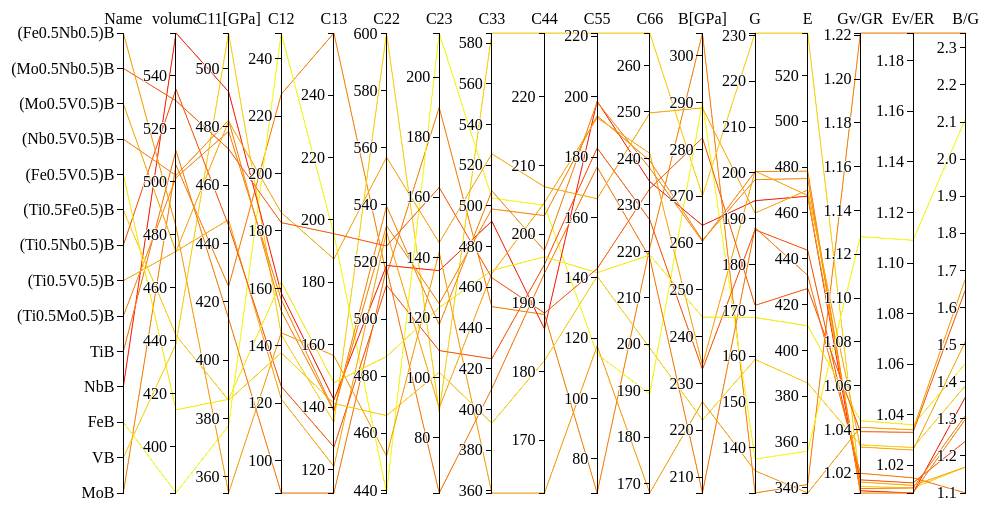
D3 v3 page, settled after 360 driven frames (6 s of simulated time); the page loaded 1 data file(s).



var margin = {top: 30, right: 5, bottom: 10, left: 100},
    width = 1000 - margin.left - margin.right,
    height = 500 - margin.top - margin.bottom;
    
var x = d3.scale.ordinal().rangePoints([0, width], 1),
    y = {},
    dragging = {};
    
    
var line = d3.svg.line(),
    axis = d3.svg.axis().orient("left"),
    backgroundnew,
    foregroundnew,
    background,
    foreground;           
    
var green_to_red = d3.scale.linear()
   .domain([560,400])
   .range(["red","yellow"])
   .interpolate(d3.interpolateLab);    
        

var svg= d3.select("body")
             .append("svg") 
             .attr("width",width+ margin.left + margin.right)
             .attr("height",height + margin.top + margin.bottom)
             .append("g")
             .attr("transform","translate("+ margin.left +","+margin.top+")"); 



//upload the csv file
d3.csv("parallel_data.csv", function(error,data) {

// Extract the list of name, dimensions and create a scale for each.        
 x.domain(dimensions = d3.keys(data[0]).filter(function(d) {
     
    // adding names on the first axis 
     if(d==="Name"){  return y[d]=d3.scale.ordinal()
            .domain(data.map(function(p) {return p[d];}))
            .rangePoints([height,0]);
                }    
    // parsing the data (values) for each axis  
    return d != "Name" && (y[d] = d3.scale.linear()
        .domain(d3.extent(data, function(p) { return +p[d]; }))
        .range([height, 0]));
  }));
  
    console.log(data);
// Add grey background lines for context.
 backgroundnew = svg.append("g")
      .attr("class", "background");
 background=backgroundnew.selectAll("path")
      .data(data)
      .enter().append("path")
      .attr("d", path);

  // Add blue foreground lines for focus.
  foregroundnew = svg.append("g")
      .attr("class", "foreground");
  foreground=foregroundnew.selectAll("path")
      .data(data)
      .enter().append("path")
      .attr("d", path)
      .attr("stroke", function(d) { return green_to_red(d.volume);});
    
// Add a group element for each dimension.
  var g = svg.selectAll(".dimension")
      .data(dimensions)
      .enter()
      .append("g")
      .attr("class", "dimension")
      .attr("transform", function(d) { return "translate(" + x(d) + ")"; })
   // Add reordering   
      .call(d3.behavior.drag()
        .origin(function(d) { return {x: x(d)}; })
        .on("dragstart", function(d) {
          dragging[d] = x(d);
          background.attr("visibility", "hidden");
        })
        .on("drag", function(d) {
          dragging[d] = Math.min(width, Math.max(0, d3.event.x));
          foreground.attr("d", path);
          dimensions.sort(function(a, b) { return position(a) - position(b); });
          x.domain(dimensions);
          g.attr("transform", function(d) { return "translate(" + position(d) + ")"; })
        })
        .on("dragend", function(d) {
          delete dragging[d];
          transition(d3.select(this)).attr("transform", "translate(" + x(d) + ")");
          transition(foreground).attr("d", path);
          background
              .attr("d", path)
            .transition()
              .delay(500)
              .duration(0);
            //  .attr("visibility", null);
        }));

 //Add an axis and title
    g.append("g")
       .attr("class", "axis") 
       .each( function(d){d3.select(this).call(axis.scale(y[d])); })
       .append("text")
       .style("text-anchor", "middle")
       .attr("y", -9)
       .text(function(d) { return d; })
       .on("dblclick", flipAxisAndUpdatePath);
    //   .on("drag",drag); 
        
  // Add brush     
    g.append("g")
       .attr("class", "brush")
       .each(function(d) {
        d3.select(this).call(y[d].brush = d3.svg.brush().y(y[d])
                             .on("brushstart", brushstart)
                             .on("brush", brush));
        })
       .selectAll("rect")
       .attr("x", -8)
       .attr("width", 16);
    

    
 function flipAxisAndUpdatePath(d) {
  y[d].domain(y[d].domain().reverse());
   d3.select(this.parentElement) 
     .transition()
     .duration(1100)
     .call(axis.scale(y[d]));
   foreground=foregroundnew.selectAll("path")
       .data(data)
       .attr("d", path)
       .attr("stroke", function(d) { return green_to_red(d.volume);});
   background=backgroundnew.selectAll("path")
       .data(data)
       .attr("d", path);
     
}   
});
    

function position(d) {
   var v=dragging[d];
   return v==null? x(d): v; 
}

function transition(g) {
  return g.transition().duration(500);
}

    
function path(d) {
  return line(dimensions.map(function(p) { return [x(p), y[p](d[p])]; }));
}   
    
function brushstart() {
  d3.event.sourceEvent.stopPropagation();
}    
    
function brush() {
  var actives = dimensions.filter(function(p) { return !y[p].brush.empty(); }),
      extents = actives.map(function(p) { return y[p].brush.extent(); });
      foreground.style("display", function(d) {
         return actives.every(function(p, i) {
         return extents[i][0] <= d[p] && d[p] <= extents[i][1];
    }) ? null : "none";
  });
}    
    
function dragstart() {
    
    d3.event.sourceEvent.stopPropagation()
    d3.select(this).classed("reorder", true)
}
    


    


### data: parallel_data.csv
Name, volume, C11[GPa], C12, C13, C22, C23, C33, C44, C55, C66, B[GPa], G, E, Gv/GR, Ev/ER, B/G
MoB, 506.3, 425.3, 227.6, 259.9, 515.5, 189.9, 450.5, 188.3, 68.7, 220.8, 304.9, 130.2, 341.5, 1.221, 1.191, 2.34
VB, 438.7, 512.2, 143.9, 135.2, 600.2, 88.6, 585, 229.3, 221.1, 267, 270.1, 230.6, 538.5, 1.014, 1.011, 1.17
FeB, 382.4, 377.6, 248.9, 195.4, 439.1, 214.7, 503.9, 204.2, 114.7, 189.3, 290.1, 137.6, 356.1, 1.128, 1.109, 2.11
NbB, 556.2, 492.1, 158.4, 142.4, 518.8, 135.6, 492.5, 186.2, 198.5, 235, 263.8, 193.9, 467.3, 1.012, 1.009, 1.36
TiB, 511.8, 414.3, 88.8, 112.5, 517.8, 61.6, 410.2, 194.3, 176.7, 218.6, 206.6, 188.1, 432.8, 1.02, 1.015, 1.1
(Ti0.5Mo0.5)B, 501.5, 478.5, 156.1, 138.9, 532.7, 124.6, 498.5, 202.7, 193.7, 239.5, 260.6, 198.6, 475, 1.013, 1.011, 1.31
(Ti0.5V0.5)B, 473.7, 448.2, 121.5, 121, 530.6, 89.9, 466.8, 204.6, 193, 241.1, 233.9, 200.4, 467.6, 1.016, 1.012, 1.17
(Ti0.5Nb0.5)B, 535, 446.2, 125.9, 127.2, 511.9, 109, 424.9, 195.6, 183, 226.8, 233, 187.6, 443.7, 1.017, 1.013, 1.24
(Ti0.5Fe0.5)B, 442, 386.3, 137.6, 141.2, 466.2, 101.8, 393.2, 181.6, 140.5, 199.2, 222.2, 159.3, 385.8, 1.033, 1.027, 1.39
(Fe0.5V0.5)B, 413.8, 386.6, 162.3, 147.8, 486.9, 123.3, 468.3, 196.7, 141.7, 219.2, 244.2, 168.4, 410.8, 1.044, 1.036, 1.45
(Nb0.5V0.5)B, 502.4, 482.3, 152.1, 138.7, 539.6, 117.6, 507.4, 197.6, 198.2, 237.9, 260.4, 200.3, 478.2, 1.011, 1.009, 1.3
(Mo0.5V0.5)B, 473.6, 481.9, 186.4, 187.5, 556.7, 144.9, 525.6, 206.9, 166.2, 249.8, 288.9, 191.2, 470, 1.032, 1.026, 1.51
(Mo0.5Nb0.5)B, 530.6, 472.4, 182.9, 195.6, 525.6, 163.3, 464.7, 188.5, 143, 233.5, 282.5, 171.1, 427.1, 1.039, 1.033, 1.65
(Fe0.5Nb0.5)B, 483.1, 354.5, 144.6, 156.5, 452, 141.8, 358.9, 162.3, 117.4, 168, 226.1, 135, 337.8, 1.041, 1.034, 1.68